Labelled photos from "dataset", an image-classification folder in ljayasai23/HexaCarbon. The possible labels are: mangroves, seagrass.

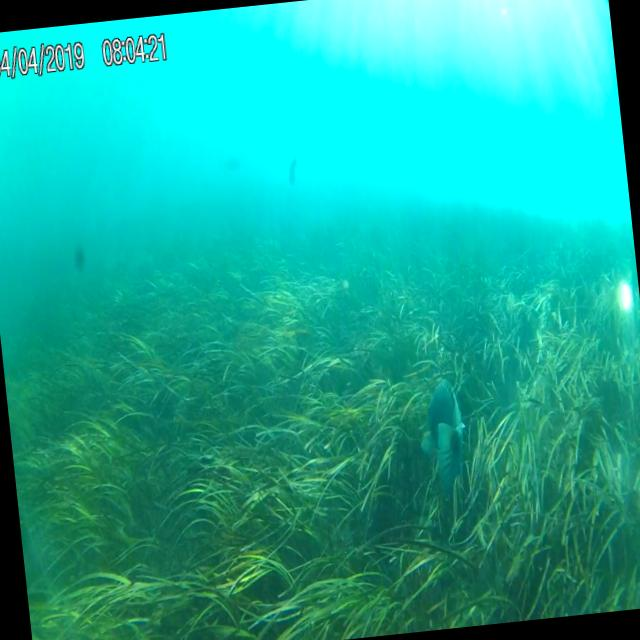
Label: seagrass

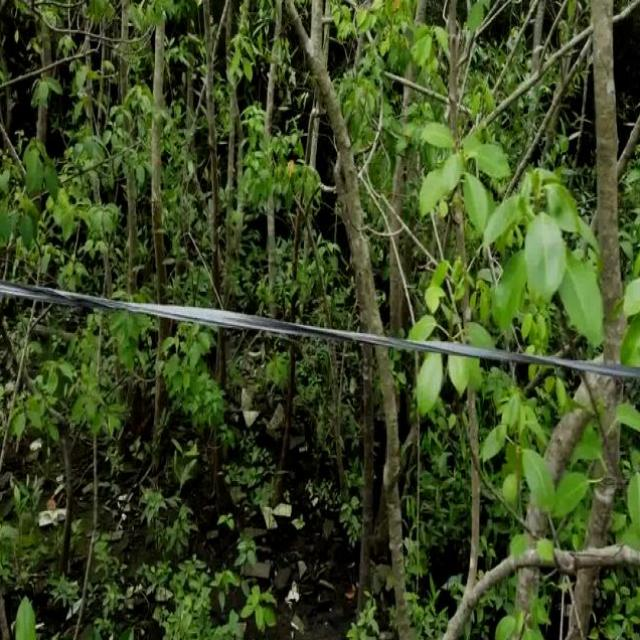
Label: mangroves

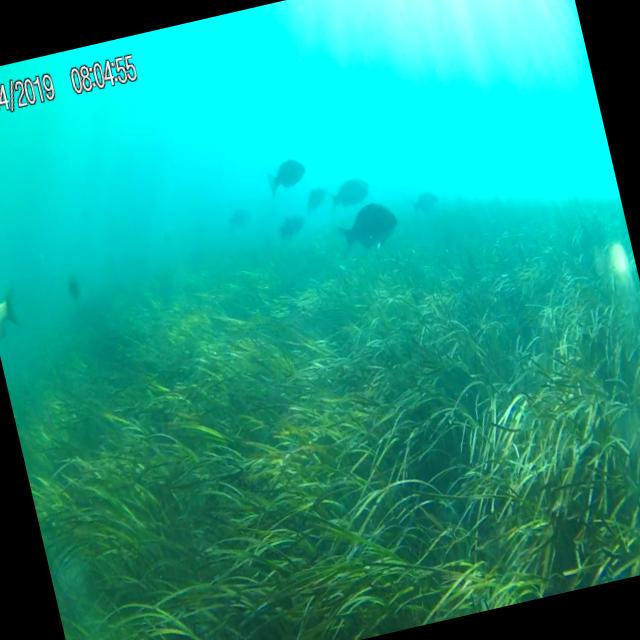
Label: seagrass

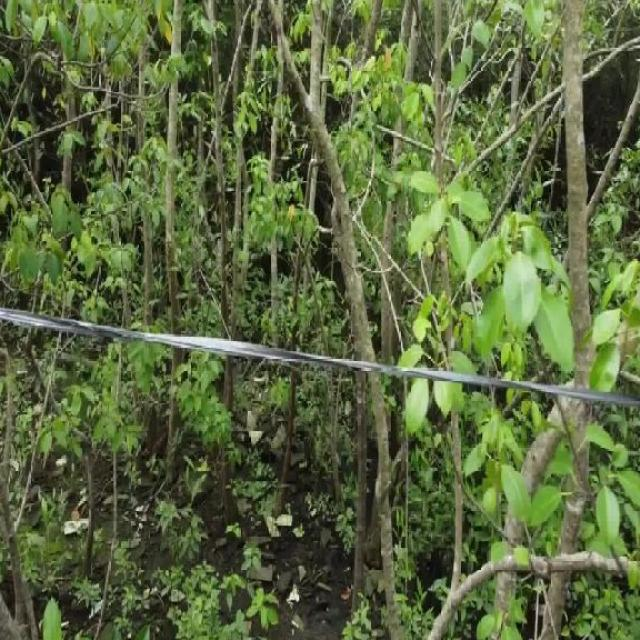
Label: mangroves

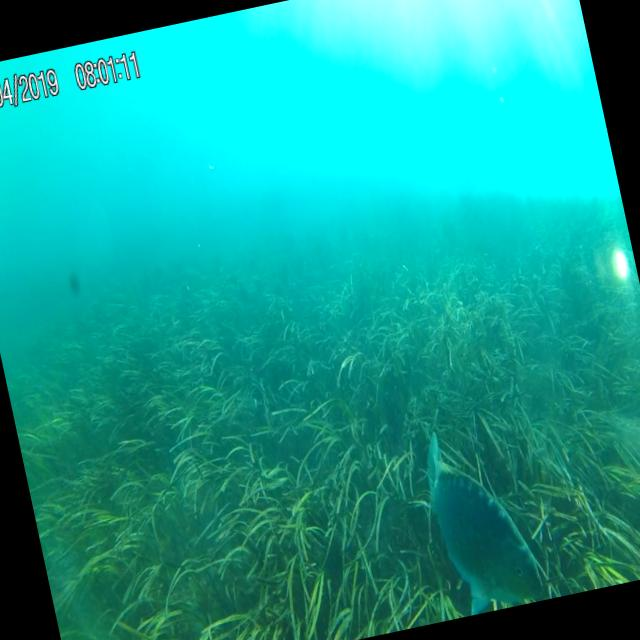
Label: seagrass

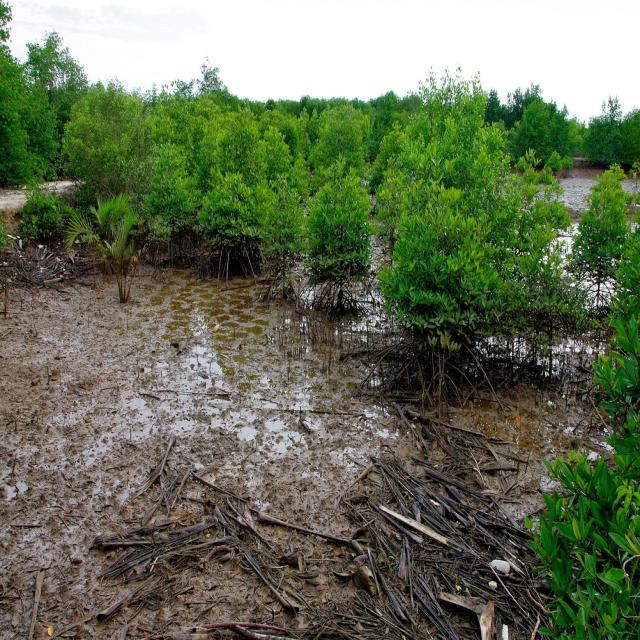
Label: mangroves
